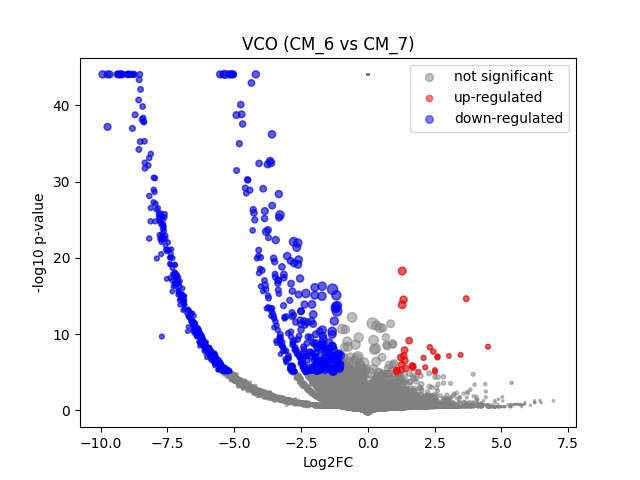

Source data for this figure (header and first rows):
	gene	expression_1	expression_2	log2FC	-log10 p-val	significant
0	MIR1302-2HG	-4.0745363e-09	-3.4924597e-10	5.331452e-06	44.08	0
1	FAM138A	-4.0745363e-09	-3.4924597e-10	5.331452e-06	44.08	0
2	OR4F5	-4.0745363e-09	-3.4924597e-10	5.331452e-06	44.08	0
3	AL627309.1	-4.0745363e-09	-3.4924597e-10	5.331452e-06	44.08	0
4	AL627309.3	-4.0745363e-09	-3.4924597e-10	5.331452e-06	44.08	0
5	AL627309.2	-4.0745363e-09	-3.4924597e-10	5.331452e-06	44.08	0
6	AL627309.5	0.02284	0.02608	0.1836	0.04342	0
7	AL627309.4	-4.0745363e-09	-3.4924597e-10	5.331452e-06	44.08	0
8	AP006222.2	-4.0745363e-09	-3.4924597e-10	5.331452e-06	44.08	0
9	AL732372.1	-4.0745363e-09	-3.4924597e-10	5.331452e-06	44.08	0
10	OR4F29	-4.0745363e-09	-3.4924597e-10	5.331452e-06	44.08	0
11	AC114498.1	-4.0745363e-09	-3.4924597e-10	5.331452e-06	44.08	0
12	OR4F16	-4.0745363e-09	-3.4924597e-10	5.331452e-06	44.08	0
13	AL669831.2	0.001497	-3.4924597e-10	-1.32	0.4977	0
14	LINC01409	0.05057	0.03909	-0.3633	0.1515	0
15	FAM87B	-4.0745363e-09	-3.4924597e-10	5.331452e-06	44.08	0
16	LINC01128	0.1826	0.07688	-1.237	1.43	0
17	LINC00115	0.006052	-3.4924597e-10	-2.818	1.048	0
18	FAM41C	0.009015	-3.4924597e-10	-3.324	1.799	0
19	AL645608.6	-4.0745363e-09	-3.4924597e-10	5.331452e-06	44.08	0
20	AL645608.2	0.00633	-3.4924597e-10	-2.874	1.07	0
21	AL645608.4	-4.0745363e-09	-3.4924597e-10	5.331452e-06	44.08	0
22	LINC02593	0.03478	-3.4924597e-10	-5.161	4.549	0
23	SAMD11	0.386	0.242	-0.6713	1.245	0
24	NOC2L	0.235	0.1936	-0.2785	0.2653	0
25	KLHL17	0.0156	-3.4924597e-10	-4.053	2.38	0
26	PLEKHN1	-4.0745363e-09	-3.4924597e-10	5.331452e-06	44.08	0
27	PERM1	-4.0745363e-09	-3.4924597e-10	5.331452e-06	44.08	0
28	AL645608.7	0.002515	-3.4924597e-10	-1.813	0.4977	0
29	HES4	0.6711	0.3255	-1.042	2.971	0
30	ISG15	0.2399	0.2751	0.197	0.1753	0
31	AL645608.1	-4.0745363e-09	-3.4924597e-10	5.331452e-06	44.08	0
32	AGRN	0.1004	0.1813	0.8466	0.62	0
33	AL645608.5	-4.0745363e-09	-3.4924597e-10	5.331452e-06	44.08	0
34	AL645608.8	-4.0745363e-09	-3.4924597e-10	5.331452e-06	44.08	0
35	RNF223	-4.0745363e-09	-3.4924597e-10	5.331452e-06	44.08	0
36	C1orf159	0.03576	0.02216	-0.6667	0.2465	0
37	AL390719.3	-4.0745363e-09	-3.4924597e-10	5.331452e-06	44.08	0
38	LINC01342	-4.0745363e-09	-3.4924597e-10	5.331452e-06	44.08	0
39	AL390719.2	-4.0745363e-09	-3.4924597e-10	5.331452e-06	44.08	0
40	TTLL10-AS1	-4.0745363e-09	-3.4924597e-10	5.331452e-06	44.08	0
41	TTLL10	-4.0745363e-09	-3.4924597e-10	5.331452e-06	44.08	0
42	TNFRSF18	-4.0745363e-09	-3.4924597e-10	5.331452e-06	44.08	0
43	TNFRSF4	-4.0745363e-09	-3.4924597e-10	5.331452e-06	44.08	0
44	SDF4	0.5139	0.5998	0.2226	0.4254	0
45	B3GALT6	0.1901	0.1195	-0.6657	0.6768	0
46	C1QTNF12	-4.0745363e-09	-3.4924597e-10	5.331452e-06	44.08	0
47	AL162741.1	0.001267	-3.4924597e-10	-1.181	0.4977	0
48	UBE2J2	0.3045	0.4457	0.5482	0.8559	0
49	LINC01786	0.003758	-3.4924597e-10	-2.25	0.8	0
50	SCNN1D	0.002441	-3.4924597e-10	-1.783	0.4977	0
51	ACAP3	0.0608	0.03968	-0.6034	0.319	0
52	PUSL1	0.135	-3.4924597e-10	-7.088	17.49	1
53	INTS11	0.1458	0.05256	-1.454	2.095	0
54	AL139287.1	0.0009284	-3.4924597e-10	-0.9474	0.4977	0
55	CPTP	0.07872	0.05346	-0.5498	0.3485	0
56	TAS1R3	-4.0745363e-09	-3.4924597e-10	5.331452e-06	44.08	0
57	DVL1	0.07896	0.02755	-1.486	1.035	0
58	MXRA8	0.02935	0.02567	-0.1863	0.04966	0
59	AURKAIP1	1.274	0.975	-0.3852	2.272	0
... 36,541 more rows
